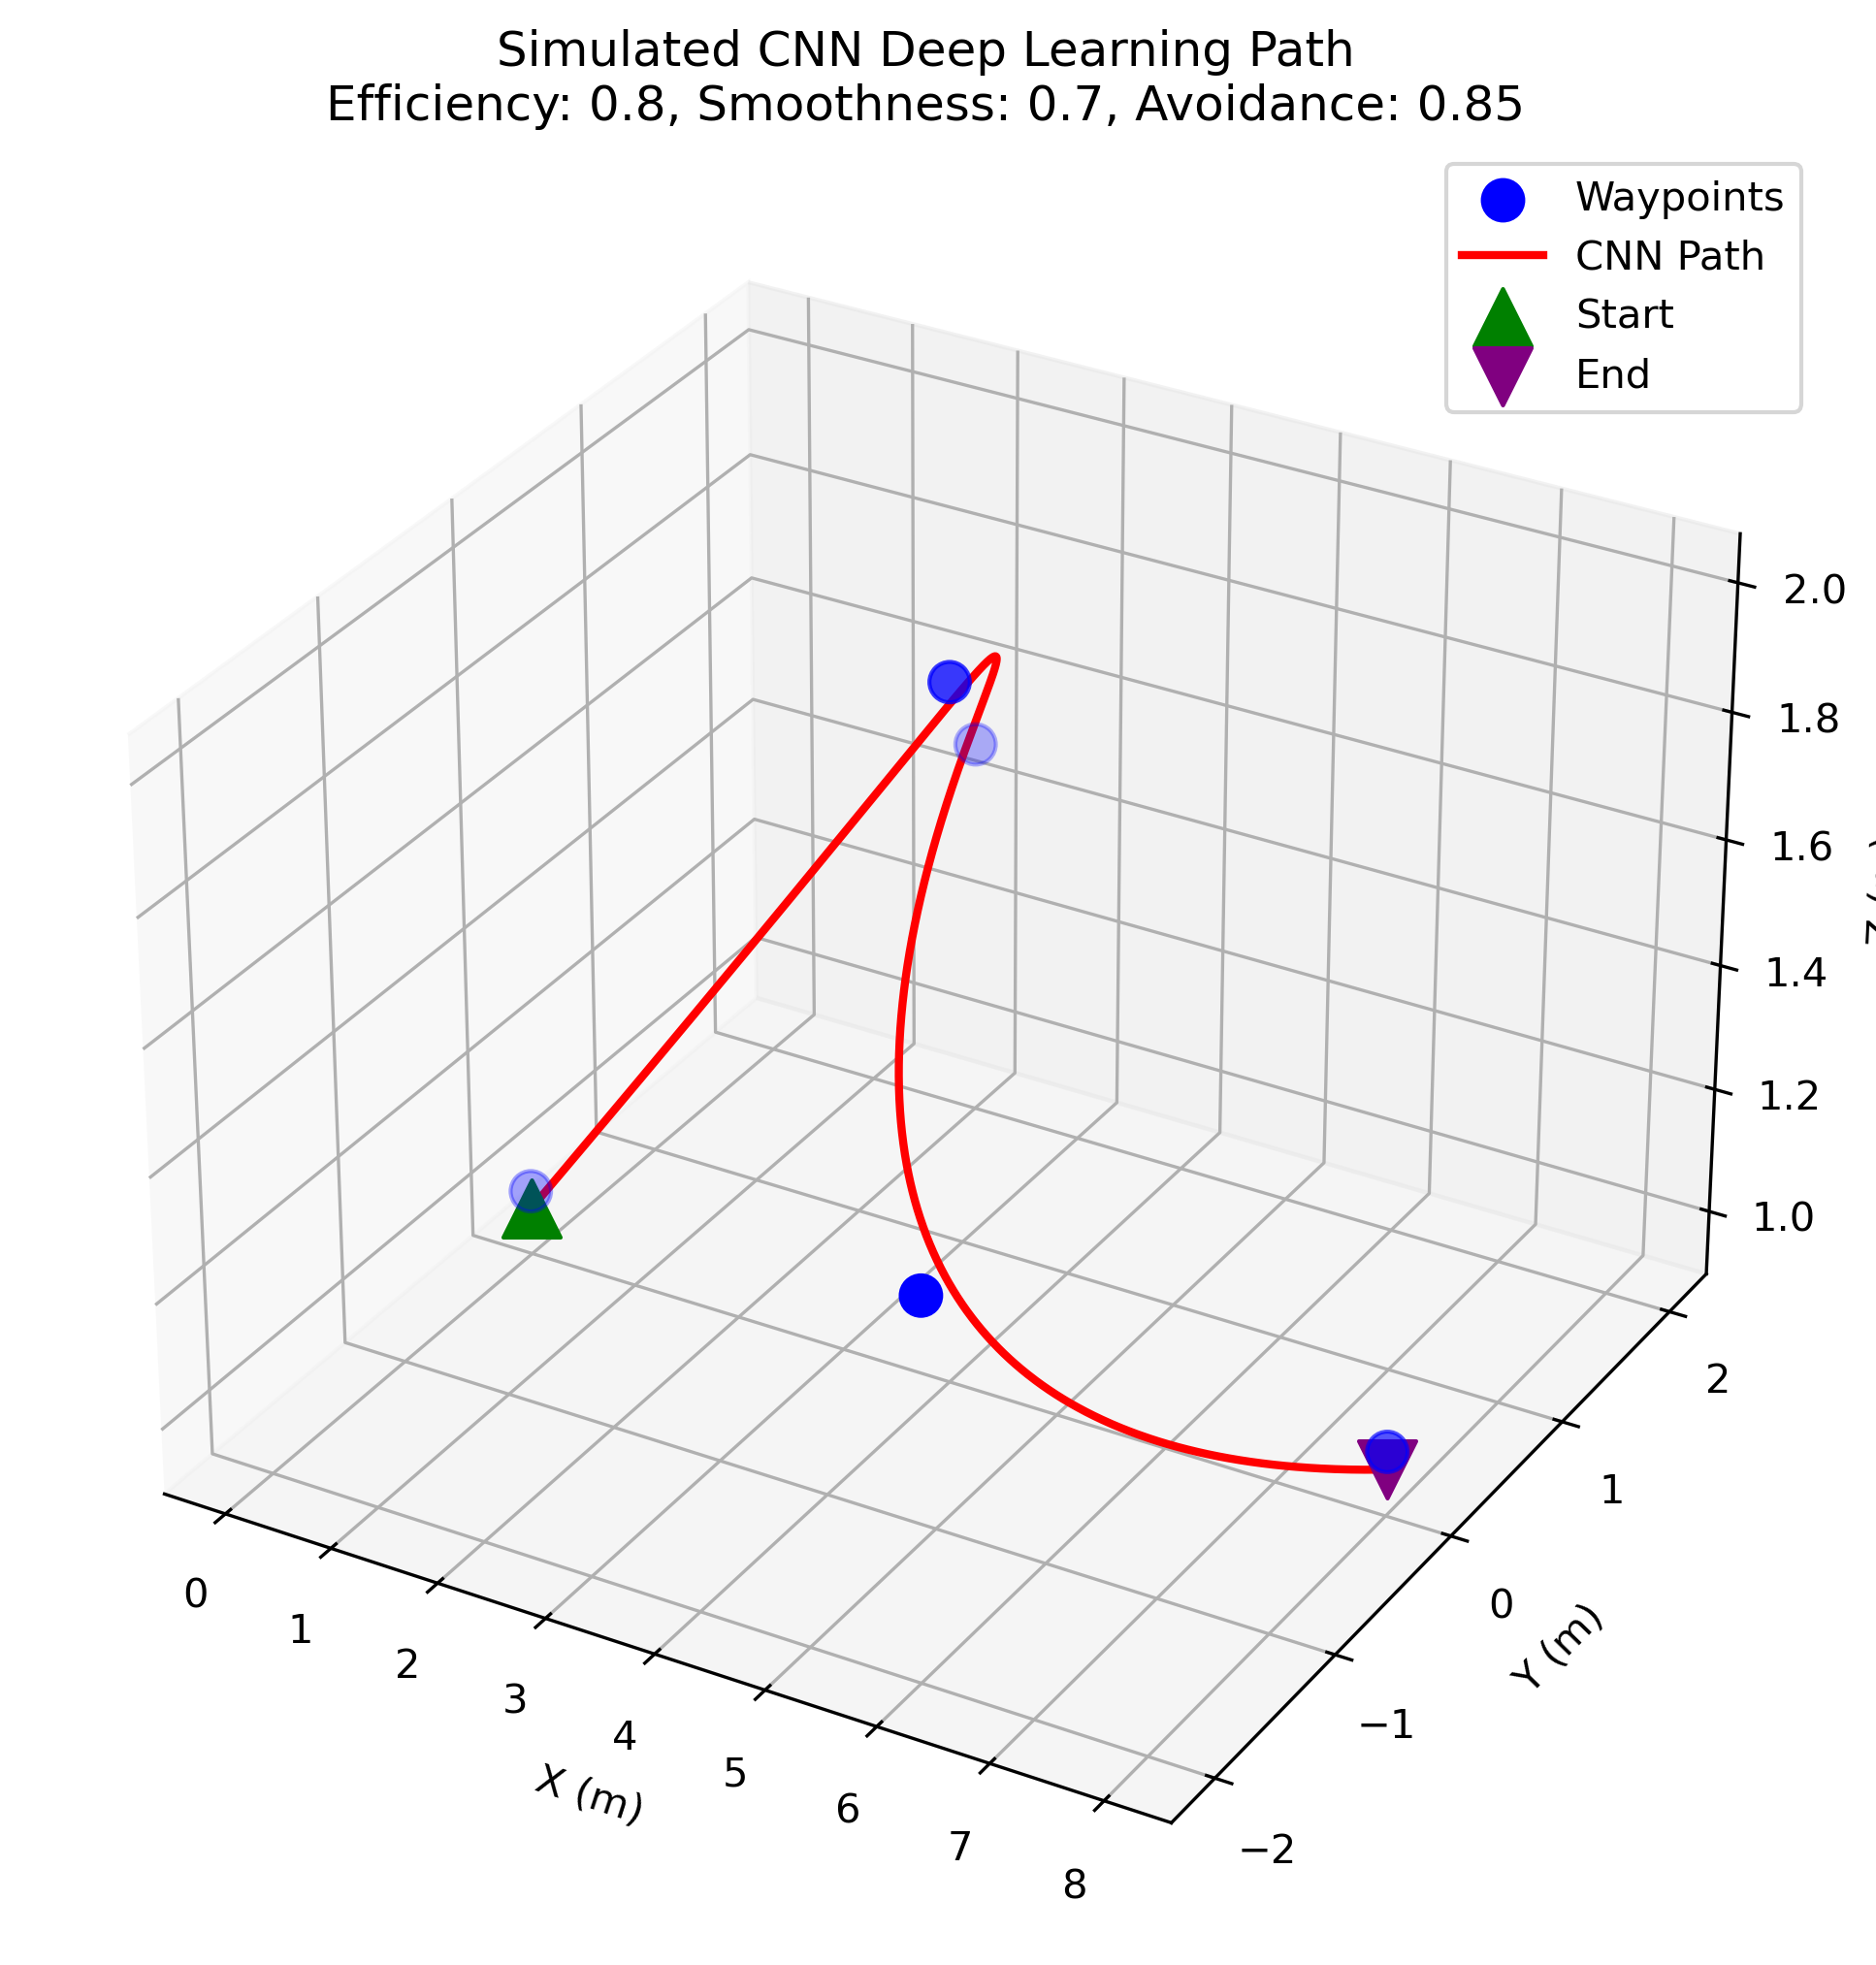

The table this chart was drawn from, first rows:
time, x, y, z, velocity_x, velocity_y, velocity_z, speed, roll, pitch, yaw, state, target_waypoint, obstacle_avoiding
0.0, 1.5241476236129299e-16, 1.1164029556871343e-17, 0.9714, 0.0, 0.0, 0.0, 0.0, 0.0, 0.0, 0.0, NAVIGATE, -1, 0
0.023, 0.008008, 0.02129, 0.9749, 0.3481, 0.9255, 0.149, 1, 0.0, 0.0, 0.0, NAVIGATE, -1, 0
0.04589, 0.01602, 0.04245, 0.9783, 0.3499, 0.9248, 0.1495, 1.0, 0.0, 0.0, 0.0, NAVIGATE, -1, 0
0.06865, 0.02402, 0.06349, 0.9817, 0.3518, 0.924, 0.15, 1.0, 0.0, 0.0, 0.0, NAVIGATE, -1, 0
0.09124, 0.03203, 0.08433, 0.9851, 0.3545, 0.9228, 0.1507, 1, 0.0, 0.0, 0.0, NAVIGATE, -1, 0
0.1138, 0.04004, 0.1052, 0.9885, 0.3545, 0.9228, 0.1507, 1, 0.0, 0.0, 0.0, NAVIGATE, -1, 0
0.1362, 0.04805, 0.1258, 0.9919, 0.3573, 0.9216, 0.1515, 1, 0.0, 0.0, 0.0, NAVIGATE, -1, 0
0.1585, 0.05606, 0.1464, 0.9953, 0.3592, 0.9208, 0.152, 1.0, 0.0, 0.0, 0.0, NAVIGATE, -1, 0
0.1807, 0.06406, 0.1668, 0.9987, 0.3611, 0.92, 0.1524, 1, 0.0, 0.0, 0.0, NAVIGATE, -1, 0
0.2028, 0.07207, 0.187, 1.002, 0.3631, 0.9191, 0.1529, 1, 0.0, 0.0, 0.0, NAVIGATE, -1, 0
0.2247, 0.08008, 0.2072, 1.005, 0.365, 0.9183, 0.1534, 1, 0.0, 0.0, 0.0, NAVIGATE, -1, 0
0.2465, 0.08809, 0.2272, 1.009, 0.3669, 0.9174, 0.1539, 1, 0.0, 0.0, 0.0, NAVIGATE, -1, 0
0.2682, 0.0961, 0.2471, 1.012, 0.3689, 0.9165, 0.1545, 1, 0.0, 0.0, 0.0, NAVIGATE, -1, 0
0.2898, 0.1041, 0.2669, 1.015, 0.3709, 0.9157, 0.155, 1, 0.0, 0.0, 0.0, NAVIGATE, -1, 0
0.3112, 0.1121, 0.2865, 1.019, 0.3739, 0.9143, 0.1557, 1, 0.0, 0.0, 0.0, NAVIGATE, -1, 0
0.3327, 0.1201, 0.306, 1.022, 0.3739, 0.9143, 0.1557, 1, 0.0, 0.0, 0.0, NAVIGATE, -1, 0
0.3539, 0.1281, 0.3254, 1.025, 0.3769, 0.9129, 0.1565, 1, 0.0, 0.0, 0.0, NAVIGATE, -1, 0
0.375, 0.1361, 0.3447, 1.029, 0.3789, 0.912, 0.157, 1, 0.0, 0.0, 0.0, NAVIGATE, -1, 0
0.3961, 0.1441, 0.3639, 1.032, 0.381, 0.9111, 0.1576, 1, 0.0, 0.0, 0.0, NAVIGATE, -1, 0
0.4169, 0.1522, 0.3828, 1.035, 0.3841, 0.9096, 0.1584, 1, 0.0, 0.0, 0.0, NAVIGATE, -1, 0
0.4378, 0.1602, 0.4018, 1.039, 0.3841, 0.9096, 0.1584, 1, 0.0, 0.0, 0.0, NAVIGATE, -1, 0
0.4584, 0.1682, 0.4206, 1.042, 0.3873, 0.9081, 0.1592, 1, 0.0, 0.0, 0.0, NAVIGATE, -1, 0
0.479, 0.1762, 0.4392, 1.045, 0.3894, 0.9071, 0.1597, 1, 0.0, 0.0, 0.0, NAVIGATE, -1, 0
0.4995, 0.1842, 0.4578, 1.049, 0.3915, 0.9061, 0.1602, 1, 0.0, 0.0, 0.0, NAVIGATE, -1, 0
0.5198, 0.1922, 0.4761, 1.052, 0.3947, 0.9046, 0.161, 1, 0.0, 0.0, 0.0, NAVIGATE, -1, 0
0.54, 0.2002, 0.4944, 1.055, 0.3964, 0.9038, 0.1615, 1, 0.0, 0.0, 0.0, NAVIGATE, -1, 0
0.5602, 0.2082, 0.5126, 1.058, 0.3964, 0.9038, 0.1615, 1, 0.0, 0.0, 0.0, NAVIGATE, -1, 0
0.5801, 0.2162, 0.5306, 1.062, 0.4013, 0.9014, 0.1627, 1, 0.0, 0.0, 0.0, NAVIGATE, -1, 0
0.6001, 0.2242, 0.5486, 1.065, 0.4013, 0.9014, 0.1627, 1, 0.0, 0.0, 0.0, NAVIGATE, -1, 0
0.6199, 0.2322, 0.5664, 1.068, 0.4047, 0.8997, 0.1635, 1.0, 0.0, 0.0, 0.0, NAVIGATE, -1, 0
0.6395, 0.2402, 0.5841, 1.071, 0.4069, 0.8986, 0.1641, 1, 0.0, 0.0, 0.0, NAVIGATE, -1, 0
0.659, 0.2482, 0.6016, 1.075, 0.4104, 0.8969, 0.165, 1, 0.0, 0.0, 0.0, NAVIGATE, -1, 0
0.6786, 0.2563, 0.6191, 1.078, 0.4104, 0.8969, 0.165, 1, 0.0, 0.0, 0.0, NAVIGATE, -1, 0
0.6979, 0.2643, 0.6364, 1.081, 0.4138, 0.8951, 0.1658, 1, 0.0, 0.0, 0.0, NAVIGATE, -1, 0
0.7172, 0.2723, 0.6536, 1.084, 0.4162, 0.8939, 0.1664, 1, 0.0, 0.0, 0.0, NAVIGATE, -1, 0
0.7363, 0.2803, 0.6707, 1.087, 0.4185, 0.8927, 0.167, 1, 0.0, 0.0, 0.0, NAVIGATE, -1, 0
0.7553, 0.2883, 0.6877, 1.091, 0.4209, 0.8915, 0.1676, 1, 0.0, 0.0, 0.0, NAVIGATE, -1, 0
0.7742, 0.2963, 0.7045, 1.094, 0.4232, 0.8903, 0.1681, 1, 0.0, 0.0, 0.0, NAVIGATE, -1, 0
0.7931, 0.3043, 0.7212, 1.097, 0.4257, 0.889, 0.1687, 1, 0.0, 0.0, 0.0, NAVIGATE, -1, 0
0.8118, 0.3123, 0.7378, 1.1, 0.4281, 0.8877, 0.1693, 1, 0.0, 0.0, 0.0, NAVIGATE, -1, 0
0.8304, 0.3203, 0.7543, 1.103, 0.4305, 0.8864, 0.1699, 1, 0.0, 0.0, 0.0, NAVIGATE, -1, 0
0.8489, 0.3283, 0.7707, 1.106, 0.433, 0.8851, 0.1705, 1, 0.0, 0.0, 0.0, NAVIGATE, -1, 0
0.8672, 0.3363, 0.7869, 1.11, 0.4355, 0.8838, 0.1711, 1, 0.0, 0.0, 0.0, NAVIGATE, -1, 0
0.8855, 0.3443, 0.803, 1.113, 0.4392, 0.8818, 0.172, 1, 0.0, 0.0, 0.0, NAVIGATE, -1, 0
0.9037, 0.3524, 0.8191, 1.116, 0.4392, 0.8818, 0.172, 1, 0.0, 0.0, 0.0, NAVIGATE, -1, 0
0.9218, 0.3604, 0.835, 1.119, 0.443, 0.8797, 0.1729, 1, 0.0, 0.0, 0.0, NAVIGATE, -1, 0
0.9398, 0.3684, 0.8508, 1.122, 0.4456, 0.8783, 0.1736, 1, 0.0, 0.0, 0.0, NAVIGATE, -1, 0
0.9576, 0.3764, 0.8665, 1.125, 0.4481, 0.8768, 0.1742, 1, 0.0, 0.0, 0.0, NAVIGATE, -1, 0
0.9754, 0.3844, 0.882, 1.128, 0.4507, 0.8754, 0.1748, 1, 0.0, 0.0, 0.0, NAVIGATE, -1, 0
0.9931, 0.3924, 0.8974, 1.131, 0.4534, 0.8739, 0.1754, 1, 0.0, 0.0, 0.0, NAVIGATE, -1, 0
1.011, 0.4004, 0.9128, 1.134, 0.456, 0.8724, 0.1761, 1, 0.0, 0.0, 0.0, NAVIGATE, -1, 0
1.028, 0.4084, 0.928, 1.138, 0.4587, 0.8709, 0.1767, 1, 0.0, 0.0, 0.0, NAVIGATE, -1, 0
1.045, 0.4164, 0.9431, 1.141, 0.4613, 0.8693, 0.1773, 1, 0.0, 0.0, 0.0, NAVIGATE, -1, 0
1.063, 0.4244, 0.958, 1.144, 0.464, 0.8678, 0.178, 1, 0.0, 0.0, 0.0, NAVIGATE, -1, 0
1.08, 0.4324, 0.9729, 1.147, 0.4668, 0.8662, 0.1786, 1, 0.0, 0.0, 0.0, NAVIGATE, -1, 0
1.097, 0.4404, 0.9876, 1.15, 0.4695, 0.8645, 0.1793, 1, 0.0, 0.0, 0.0, NAVIGATE, -1, 0
1.114, 0.4484, 1.002, 1.153, 0.4723, 0.8629, 0.1799, 1, 0.0, 0.0, 0.0, NAVIGATE, -1, 0
1.131, 0.4565, 1.017, 1.156, 0.475, 0.8612, 0.1806, 1, 0.0, 0.0, 0.0, NAVIGATE, -1, 0
1.147, 0.4645, 1.031, 1.159, 0.4779, 0.8595, 0.1812, 1, 0.0, 0.0, 0.0, NAVIGATE, -1, 0
1.164, 0.4725, 1.045, 1.162, 0.4807, 0.8578, 0.1819, 1, 0.0, 0.0, 0.0, NAVIGATE, -1, 0
... 940 more rows
